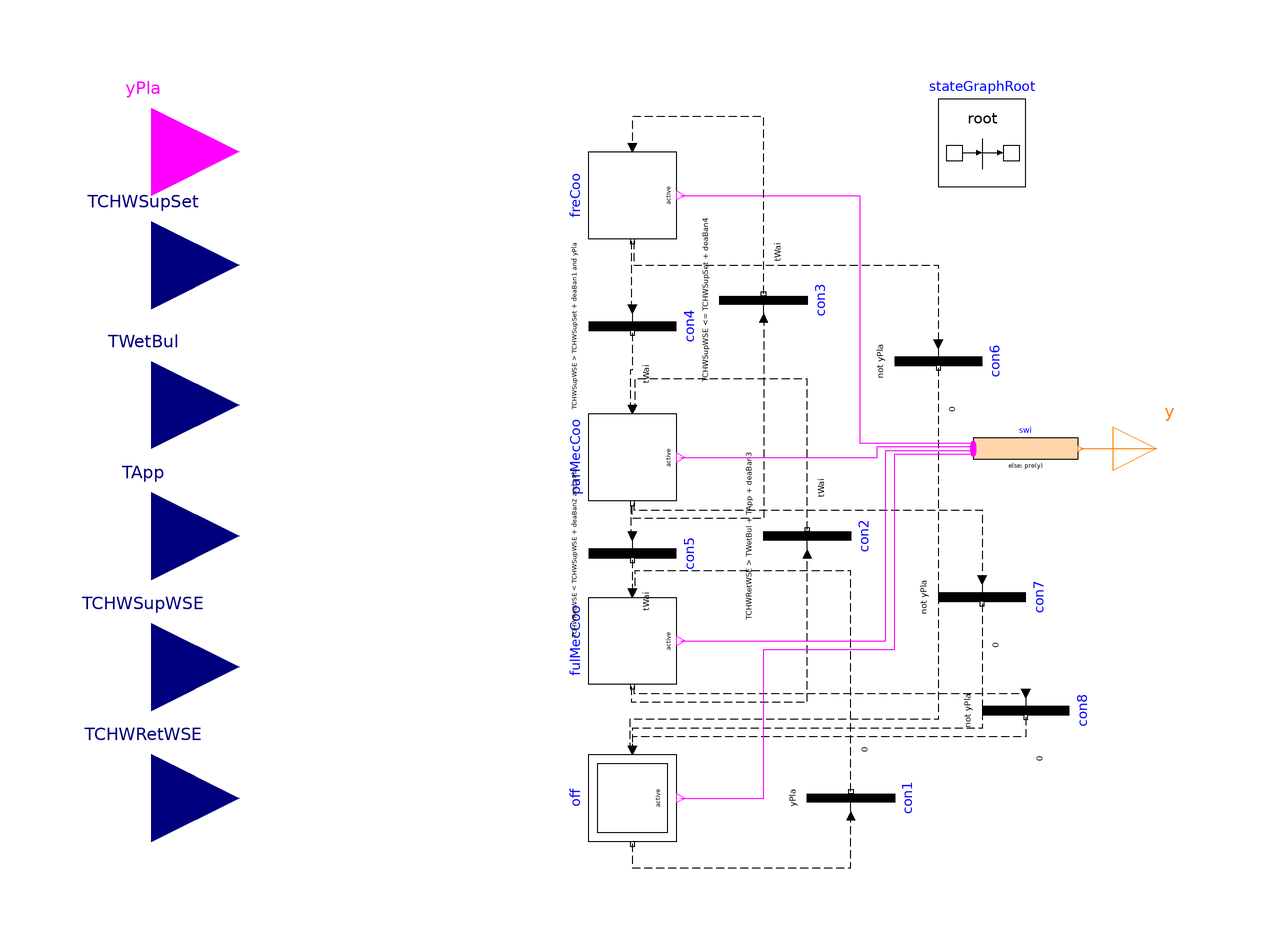

This picture is the connection diagram that the Modelica source below describes through its graphical annotations.

model CoolingMode
  "Mode controller for integrated waterside economizer and chiller"
  extends Modelica.Blocks.Icons.Block;

  parameter Modelica.SIunits.Time tWai "Waiting time";
  parameter Modelica.SIunits.TemperatureDifference deaBan1
    "Dead band width 1 for switching chiller on ";
  parameter Modelica.SIunits.TemperatureDifference deaBan2
    "Dead band width 2 for switching waterside economizer off";
  parameter Modelica.SIunits.TemperatureDifference deaBan3
    "Dead band width 3 for switching waterside economizer on ";
  parameter Modelica.SIunits.TemperatureDifference deaBan4
    "Dead band width 4 for switching chiller off";

  Modelica.Blocks.Interfaces.RealInput TCHWRetWSE(
    final quantity="ThermodynamicTemperature",
    final unit="K",
    displayUnit="degC")
    "Temperature of entering chilled water that flows to waterside economizer "
    annotation (Placement(transformation(extent={{-140,-100},{-100,-60}})));
  Modelica.Blocks.Interfaces.RealInput TCHWSupWSE(
    final quantity="ThermodynamicTemperature",
    final unit="K",
    displayUnit="degC")
    "Temperature of leaving chilled water that flows out from waterside economizer"
    annotation (Placement(transformation(extent={{-140,-70},{-100,-30}})));
  Modelica.Blocks.Interfaces.RealInput TCHWSupSet(
    final quantity="ThermodynamicTemperature",
    final unit="K",
    displayUnit="degC") "Supply chilled water temperature setpoint "
    annotation (Placement(transformation(extent={{-140,22},{-100,62}}),
        iconTransformation(extent={{-140,22},{-100,62}})));
  Modelica.Blocks.Interfaces.RealInput TApp(
    final quantity="TemperatureDifference",
    final unit="K",
    displayUnit="degC") "Approach temperature in the cooling tower"
    annotation (Placement(transformation(extent={{-140,-40},{-100,0}})));
  Modelica.Blocks.Interfaces.IntegerOutput y
    "Cooling mode signal, integer value of Buildings.Applications.DataCenters.Types.CoolingMode"
    annotation (Placement(transformation(extent={{100,-10},{120,10}})));

  Modelica.StateGraph.Transition con4(
    enableTimer=true,
    waitTime=tWai,
    condition=TCHWSupWSE > TCHWSupSet + deaBan1 and yPla)
    "Fire condition 4: free cooling to partially mechanical cooling"
    annotation (Placement(transformation(
        extent={{-10,-10},{10,10}},
        rotation=-90,
        origin={-10,28})));
  Modelica.StateGraph.StepWithSignal parMecCoo(nIn=2, nOut=3)
    "Partial mechanical cooling mode"
    annotation (Placement(transformation(
        extent={{-10,10},{10,-10}},
        rotation=-90,
        origin={-10,-2})));
  Modelica.StateGraph.StepWithSignal        freCoo(nIn=1, nOut=2)
    "Free cooling mode"
    annotation (Placement(transformation(
        extent={{-10,10},{10,-10}},
        rotation=-90,
        origin={-10,58})));
  Modelica.StateGraph.StepWithSignal fulMecCoo(nIn=2,
                                               nOut=2)
                                               "Fully mechanical cooling mode"
    annotation (Placement(transformation(
        extent={{-10,10},{10,-10}},
        rotation=-90,
        origin={-10,-44})));
  Modelica.StateGraph.Transition con5(
    enableTimer=true,
    waitTime=tWai,
    condition=TCHWRetWSE < TCHWSupWSE + deaBan2 and yPla)
    "Fire condition 5: partially mechanical cooling to fully mechanical cooling"
    annotation (Placement(transformation(
        extent={{-10,-10},{10,10}},
        rotation=-90,
        origin={-10,-24})));
  Modelica.StateGraph.Transition con2(
    enableTimer=true,
    waitTime=tWai,
    condition=TCHWRetWSE > TWetBul + TApp + deaBan3)
    "Fire condition 2: fully mechanical cooling to partially mechanical cooling"
    annotation (Placement(transformation(
        extent={{10,-10},{-10,10}},
        rotation=-90,
        origin={30,-20})));
  Modelica.StateGraph.Transition con3(
    enableTimer=true,
    waitTime=tWai,
    condition=TCHWSupWSE <= TCHWSupSet + deaBan4)
    "Fire condition 3: partially mechanical cooling to free cooling"
    annotation (Placement(transformation(
        extent={{10,-10},{-10,10}},
        rotation=-90,
        origin={20,34})));
  inner Modelica.StateGraph.StateGraphRoot stateGraphRoot
    annotation (Placement(transformation(extent={{60,60},{80,80}})));
  Modelica.Blocks.Interfaces.RealInput TWetBul(
    final quantity="ThermodynamicTemperature",
    final unit="K",
    displayUnit="degC")
    "Wet bulb temperature of outdoor air"
    annotation (Placement(transformation(extent={{-140,-10},{-100,30}})));

  Modelica.Blocks.MathInteger.MultiSwitch swi(
    y_default=0,
    expr={Integer(FaultInjection.Experimental.SystemLevelFaults.Types.CoolingModes.FreeCooling),
        Integer(FaultInjection.Experimental.SystemLevelFaults.Types.CoolingModes.PartialMechanical),
        Integer(FaultInjection.Experimental.SystemLevelFaults.Types.CoolingModes.FullMechanical),
        Integer(FaultInjection.Experimental.SystemLevelFaults.Types.CoolingModes.Off)},
    nu=4)
    "Switch boolean signals to real signal"
    annotation (Placement(transformation(extent={{68,-6},{92,6}})));

  Modelica.Blocks.Interfaces.BooleanInput            yPla "Plant on/off signal"
    annotation (Placement(transformation(extent={{-140,48},{-100,88}}),
        iconTransformation(extent={{-140,48},{-100,88}})));
  Modelica.StateGraph.InitialStepWithSignal off(nIn=3) "Off" annotation (
      Placement(transformation(
        extent={{-10,10},{10,-10}},
        rotation=-90,
        origin={-10,-80})));
  Modelica.StateGraph.Transition con8(
    enableTimer=true,
    waitTime=0,
    condition=not yPla) "Fire condition 8: fully mechanical cooling to off"
    annotation (Placement(transformation(
        extent={{-10,-10},{10,10}},
        rotation=-90,
        origin={80,-60})));
  Modelica.StateGraph.Transition con7(
    enableTimer=true,
    waitTime=0,
    condition=not yPla) "Fire condition 7: partially mechanical cooling to off"
    annotation (Placement(transformation(
        extent={{-10,-10},{10,10}},
        rotation=-90,
        origin={70,-34})));
  Modelica.StateGraph.Transition con1(
    enableTimer=true,
    waitTime=0,
    condition=yPla) "Fire condition 1: off to free cooling"
    annotation (Placement(transformation(
        extent={{10,-10},{-10,10}},
        rotation=-90,
        origin={40,-80})));
  Modelica.StateGraph.Transition con6(
    enableTimer=true,
    waitTime=0,
    condition=not yPla) "Fire condition 6: free cooling to off"
    annotation (Placement(transformation(
        extent={{-10,-10},{10,10}},
        rotation=-90,
        origin={60,20})));
equation
  connect(freCoo.outPort[1], con4.inPort) annotation (Line(
      points={{-10.25,47.5},{-10.25,32},{-10,32}},
      color={0,0,0},
      pattern=LinePattern.Dash));
  connect(con4.outPort, parMecCoo.inPort[1]) annotation (Line(
      points={{-10,26.5},{-10,18},{-10.5,18},{-10.5,9}},
      color={0,0,0},
      pattern=LinePattern.Dash));
  connect(con5.inPort, parMecCoo.outPort[1])
    annotation (Line(
      points={{-10,-20},{-10.3333,-20},{-10.3333,-12.5}},
      color={0,0,0},
      pattern=LinePattern.Dash));
  connect(con5.outPort, fulMecCoo.inPort[1])
    annotation (Line(
      points={{-10,-25.5},{-10,-30},{-10,-33},{-10.5,-33}},
      color={0,0,0},
      pattern=LinePattern.Dash));
  connect(fulMecCoo.outPort[1],con2. inPort)
    annotation (Line(
      points={{-10.25,-54.5},{-10.25,-58},{30,-58},{30,-24}},
      color={0,0,0},
      pattern=LinePattern.Dash));
  connect(con2.outPort, parMecCoo.inPort[2])
    annotation (Line(
      points={{30,-18.5},{30,16},{-9.5,16},{-9.5,9}},
      color={0,0,0},
      pattern=LinePattern.Dash));
  connect(con3.inPort, parMecCoo.outPort[2]) annotation (Line(
      points={{20,30},{20,-16},{-10,-16},{-10,-12.5}},
      color={0,0,0},
      pattern=LinePattern.Dash));
  connect(swi.y, y)
    annotation (Line(points={{92.6,0},{110,0}}, color={255,127,0}));
  connect(parMecCoo.outPort[3],con7. inPort) annotation (Line(
      points={{-9.66667,-12.5},{-9.66667,-14},{70,-14},{70,-30}},
      color={0,0,0},
      pattern=LinePattern.Dash));
  connect(con7.outPort, off.inPort[2]) annotation (Line(
      points={{70,-35.5},{70,-64},{-10,-64},{-10,-69}},
      color={0,0,0},
      pattern=LinePattern.Dash));
  connect(con8.outPort, off.inPort[3]) annotation (Line(
      points={{80,-61.5},{80,-66},{-10,-66},{-10,-69},{-9.33333,-69}},
      color={0,0,0},
      pattern=LinePattern.Dash));
  connect(freCoo.outPort[2], con6.inPort) annotation (Line(
      points={{-9.75,47.5},{-9.75,42},{60,42},{60,24}},
      color={0,0,0},
      pattern=LinePattern.Dash));
  connect(con6.outPort, off.inPort[1]) annotation (Line(
      points={{60,18.5},{60,-62},{-10.6667,-62},{-10.6667,-69}},
      color={0,0,0},
      pattern=LinePattern.Dash));
  connect(fulMecCoo.outPort[2], con8.inPort) annotation (Line(
      points={{-9.75,-54.5},{-9.75,-56},{80,-56}},
      color={0,0,0},
      pattern=LinePattern.Dash));
  connect(off.outPort[1], con1.inPort) annotation (Line(
      points={{-10,-90.5},{-10,-96},{40,-96},{40,-84}},
      color={0,0,0},
      pattern=LinePattern.Dash));
  connect(con1.outPort, fulMecCoo.inPort[2]) annotation (Line(
      points={{40,-78.5},{40,-28},{-9.5,-28},{-9.5,-33}},
      color={0,0,0},
      pattern=LinePattern.Dash));
  connect(freCoo.active, swi.u[1]) annotation (Line(points={{1,58},{42,58},{42,
          1.35},{68,1.35}}, color={255,0,255}));
  connect(parMecCoo.active, swi.u[2]) annotation (Line(points={{1,-2},{46,-2},{
          46,0.45},{68,0.45}}, color={255,0,255}));
  connect(fulMecCoo.active, swi.u[3]) annotation (Line(points={{1,-44},{48,-44},
          {48,-0.45},{68,-0.45}}, color={255,0,255}));
  connect(off.active, swi.u[4]) annotation (Line(points={{1,-80},{20,-80},{20,
          -46},{50,-46},{50,-1.2},{68,-1.2},{68,-1.35}}, color={255,0,255}));
  connect(con3.outPort, freCoo.inPort[1]) annotation (Line(
      points={{20,35.5},{20,76},{-10,76},{-10,69}},
      color={0,0,0},
      pattern=LinePattern.Dash));
  annotation (    Documentation(info="<html>
<p>Controller that outputs if the chilled water system is in off mode,  Free Cooling (FC) mode, Partially Mechanical Cooling (PMC) mode or Fully Mechanical Cooling (FMC) mode. </p>
<p>The waterside economizer is enabled when </p>
<ol>
<li>The waterside economizer has been disabled for at least 20 minutes, and </li>
<li><i>T<sub>CHWR</sub> &gt; T<sub>WetBul</sub> + T<sub>TowApp</sub> + deaBan1 </i></li>
</ol>
<p>The waterside economizer is disabled when </p>
<ol>
<li>The waterside economizer has been enabled for at least 20 minutes, and </li>
<li><i>T<sub>WSE_CHWST</sub> &gt; T<sub>WSE_CHWRT</sub> - deaBan2 </i></li>
</ol>
<p>The chiller is enabled when </p>
<ol>
<li>The chiller has been disabled for at leat 20 minutes, and </li>
<li><i>T<sub>WSE_CHWST</sub> &gt; T<sub>CHWSTSet</sub> + deaBan3 </i></li>
</ol>
<p>The chiller is disabled when </p>
<ol>
<li>The chiller has been enabled for at leat 20 minutes, and </li>
<li><i>T<sub>WSE_CHWST</sub> &le; T<sub>CHWSTSet</sub> + deaBan4 </i></li>
</ol>
<p>where <i>T<sub>WSE_CHWST</i></sub> is the chilled water supply temperature for the WSE, <i>T<sub>WetBul</i></sub> is the wet bulb temperature, <i>T<sub>TowApp</i></sub> is the cooling tower approach, <i>T<sub>WSE_CHWRT</i></sub> is the chilled water return temperature for the WSE, and <i>T<sub>CHWSTSet</i></sub> is the chilled water supply temperature setpoint for the system. <i>deaBan 1-4</i> are deadbands for each switching point. </p>
<h4>References</h4>
<ul>
<li>Stein, Jeff. Waterside Economizing in Data Centers: Design and Control Considerations. ASHRAE Transactions 115.2 (2009). </li>
</ul>
</html>",        revisions="<html>
<ul>
<li>
July 24, 2017, by Yangyang Fu:<br/>
First implementation.
</li>
</ul>
</html>"),
    Diagram(coordinateSystem(extent={{-100,-100},{100,80}})),
    Icon(coordinateSystem(extent={{-100,-100},{100,80}})));
end CoolingMode;